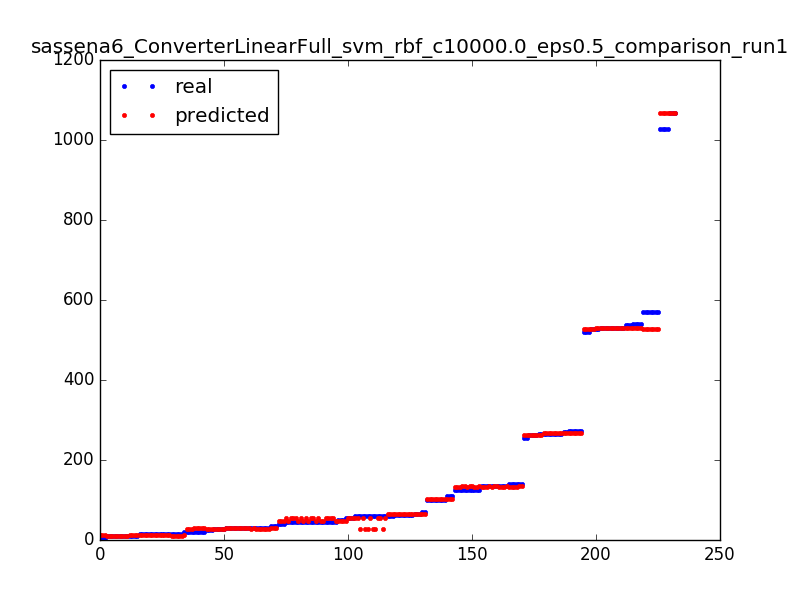

Values plotted in this chart, from the file beside it:
110.0, 101.500013563
125.0, 133.5
29.0, 29.5
46.0, 46.5
63.0, 64.5
5.0, 13.5
125.0, 133.5
537.0, 529.5
21.0, 29.5
31.0, 27.5
59.0, 54.5
65.0, 64.5
60.0, 64.5
45.0, 54.5
135.0, 135.5
27.0, 27.5
26.0, 27.5
63.0, 64.5
266.0, 266.5
14.0, 13.5
15.0, 9.5
14.0, 13.5
125.0, 133.5
27.0, 27.5
59.0, 54.5
521.0, 526.5
266.0, 266.5
9.0, 9.5
571.0, 526.5
10.0, 9.5
541.0, 529.5
20.0, 27.5
537.0, 529.5
14.0, 13.5
10.0, 9.5
45.0, 46.5
1027, 1069
1027, 1069
46.0, 46.5
1027, 1069
135.0, 133.5
30.0, 29.5
31.0, 27.5
541.0, 529.5
31.0, 27.5
41.0, 46.5
541.0, 529.5
1027, 1069
530.0, 529.5
571.0, 526.5
100.0, 101.5
14.0, 13.5
135.0, 135.5
273.0, 266.5
29.0, 29.5
530.0, 529.5
70.0, 64.5
9.0, 9.5
135.0, 135.5
10.0, 13.5
5.0, 13.5
... 172 more rows
